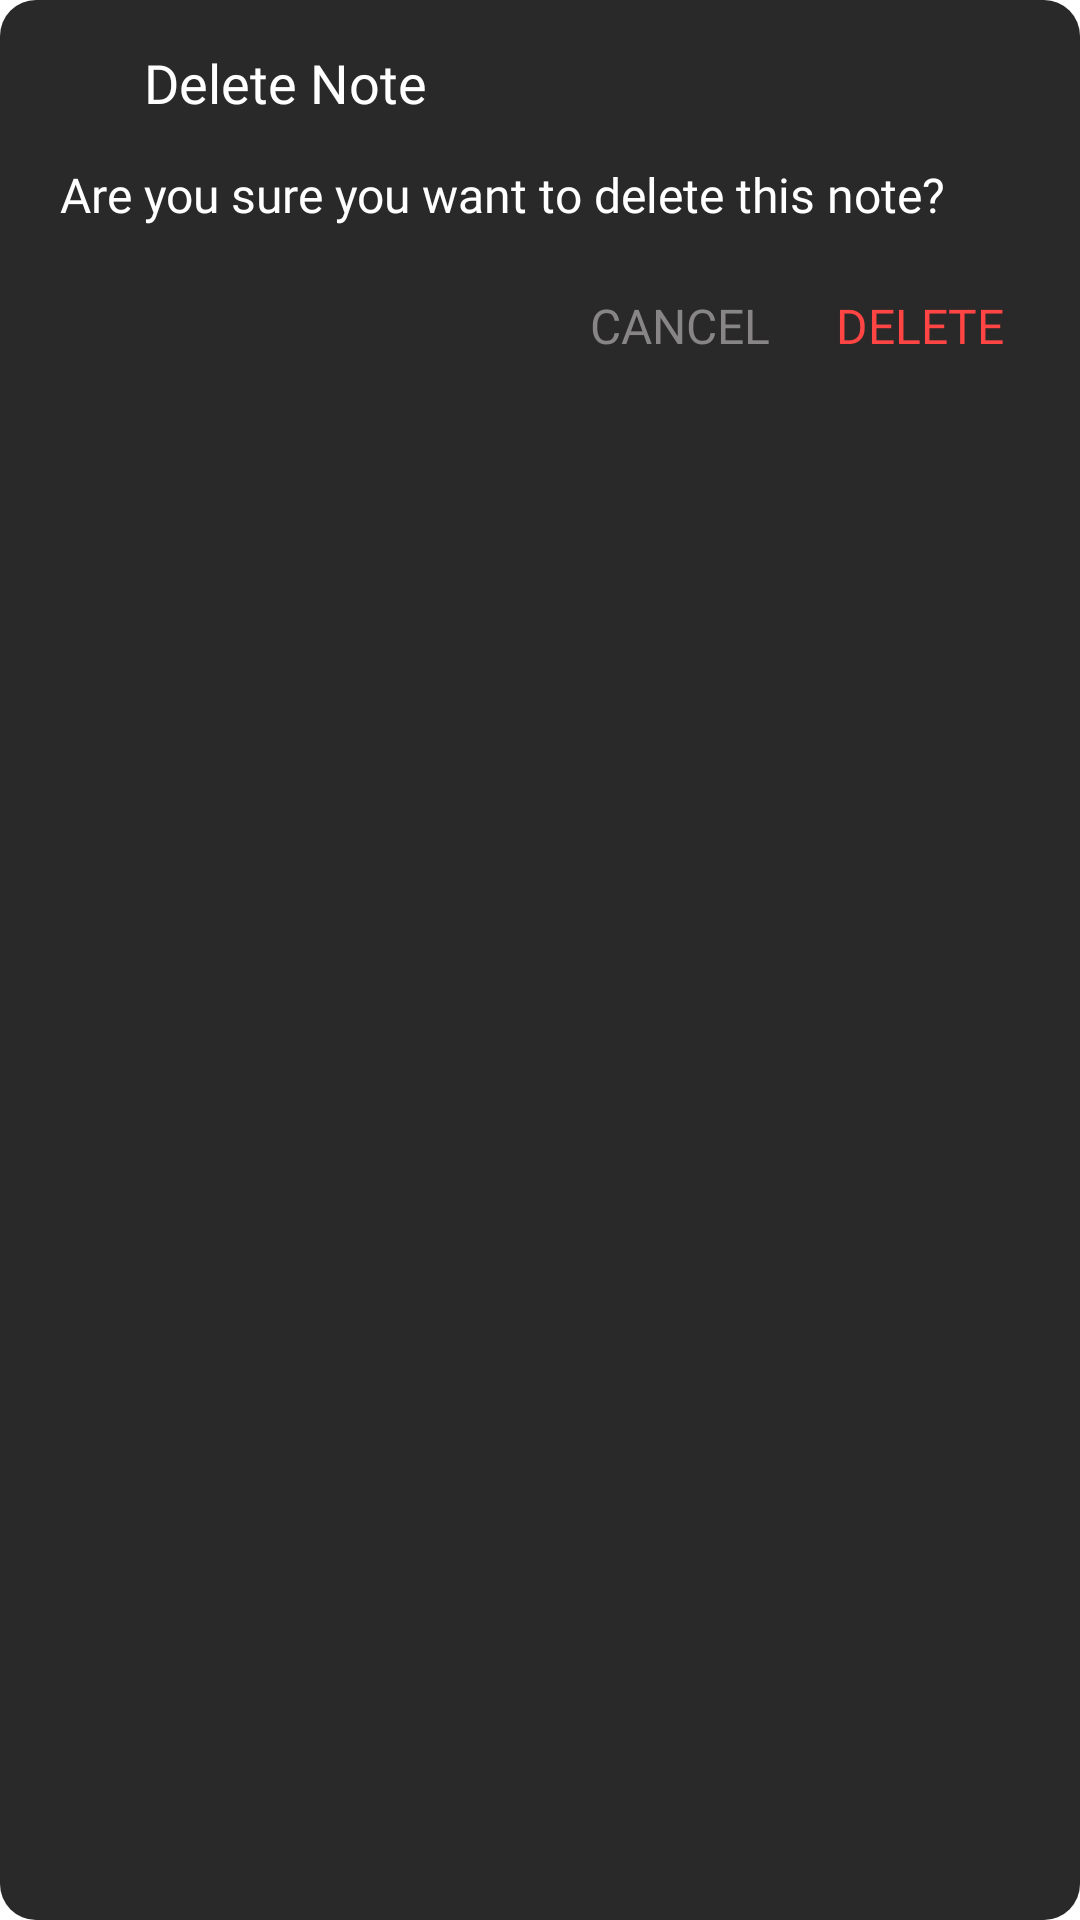

Android layout source for this screen:
<!-- AndroidManifest.xml: application theme Theme.MordernNotesAndTodo -->
<!-- res/layout/delete_note_alert_dialog.xml -->
<?xml version="1.0" encoding="utf-8"?>
<RelativeLayout xmlns:android="http://schemas.android.com/apk/res/android"
    android:id="@+id/deleteNoteLayoutContainer"
    android:layout_width="match_parent"
    android:layout_height="wrap_content"
    android:layout_gravity="center"
    android:layout_margin="15dp"
    android:background="@drawable/delete"
    android:padding="15dp">

    <LinearLayout
        android:id="@+id/mainLayout"
        android:layout_width="wrap_content"
        android:layout_height="wrap_content"
        android:orientation="horizontal">

        <ImageView
            android:layout_width="25dp"
            android:layout_height="25dp"
            android:contentDescription="@string/imageDesc"
            android:src="@drawable/ic_baseline_delete_24" />

        <TextView
            android:id="@+id/deleteTitle"
            android:layout_width="wrap_content"
            android:layout_height="wrap_content"
            android:layout_gravity="center_vertical"
            android:fontFamily="@font/ubuntu_medium"
            android:paddingStart="8dp"
            android:text="@string/deleteNote"
            android:textColor="@color/white"
            android:textSize="18sp" />

    </LinearLayout>

    <TextView
        android:id="@+id/deleteNoteDesc"
        android:layout_width="wrap_content"
        android:layout_height="wrap_content"
        android:layout_below="@id/mainLayout"
        android:layout_marginStart="5dp"
        android:layout_marginTop="14dp"
        android:fontFamily="@font/ubuntu_medium"
        android:text="@string/deleteNoteDesc"
        android:textColor="@color/white"
        android:textSize="16sp" />

    <TextView
        android:id="@+id/deleteButton"
        android:layout_width="wrap_content"
        android:layout_height="wrap_content"
        android:layout_below="@id/deleteNoteDesc"
        android:layout_alignParentEnd="true"
        android:layout_marginTop="22dp"
        android:layout_marginEnd="10dp"
        android:background="?android:selectableItemBackground"
        android:fontFamily="@font/ubuntu_medium"
        android:text="@string/deleteButton"
        android:textAllCaps="true"
        android:textColor="@android:color/holo_red_light"
        android:textSize="16sp" />

    <TextView
        android:id="@+id/cancelButton"
        android:layout_width="wrap_content"
        android:layout_height="wrap_content"
        android:layout_below="@id/deleteNoteDesc"
        android:layout_marginTop="22dp"
        android:layout_marginEnd="22dp"
        android:layout_toStartOf="@id/deleteButton"
        android:background="?android:selectableItemBackground"
        android:fontFamily="@font/ubuntu_medium"
        android:text="@string/cancel"
        android:textAllCaps="true"
        android:textColor="@color/textHintColor"
        android:textSize="16sp" />

</RelativeLayout>
<!-- resources referenced by this layout -->
<resources>
  <color name="textHintColor">#878585</color>
  <!-- drawable delete (drawable) -->
  <?xml version="1.0" encoding="utf-8"?>
  <shape xmlns:android="http://schemas.android.com/apk/res/android"
      android:shape="rectangle">
  
      <solid
          android:color="@color/SingleTodobackgroundComplete"/>
  
      <corners
          android:radius="12dp"/>
  
  </shape>
  <string name="cancel">Cancel</string>
  <string name="deleteButton">Delete</string>
  <string name="deleteNote">Delete Note</string>
  <string name="deleteNoteDesc">Are you sure you want to delete this note?</string>
  <string name="imageDesc">Image</string>
  <style name="Theme.MordernNotesAndTodo" parent="Theme.MaterialComponents.DayNight.NoActionBar">
          <item name="colorPrimary">@color/background</item>
      </style>
  <color name="SingleTodobackgroundComplete">#292929</color>
  <color name="background">#131313</color>
  <!-- not gathered from this repository: default colours our renderer supplied (Android Studio template values) -->
  <color name="white">#FFFFFFFF</color>
</resources>
